Run: headless pygame with SDL's dummy video driver; simulated clock (each Clock.tick advances the game by its frame time, no real sleeping); random seed 0; keys injected as events and as key.get_pressed() state; no mouse input.
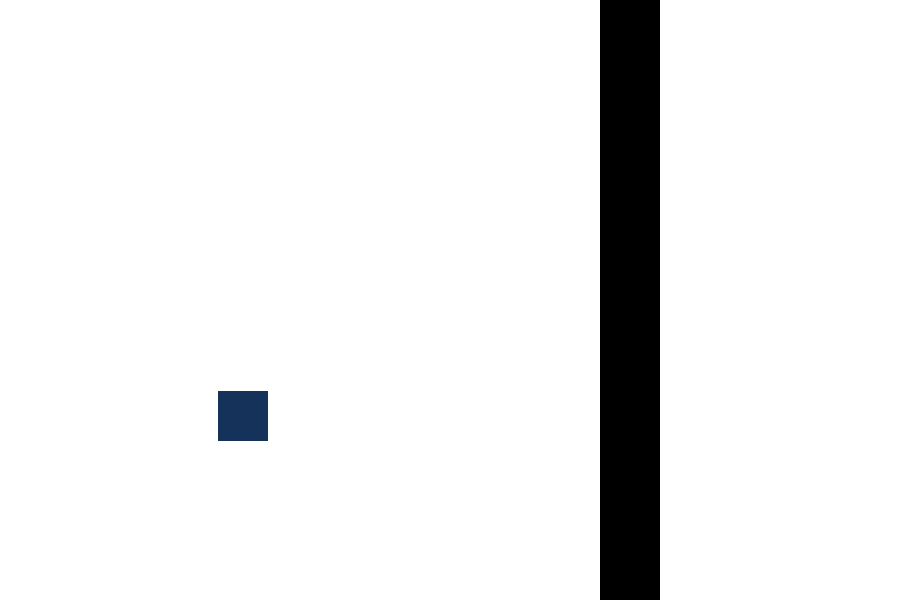
Frame 1 of 4 · flips 1–60 · no input
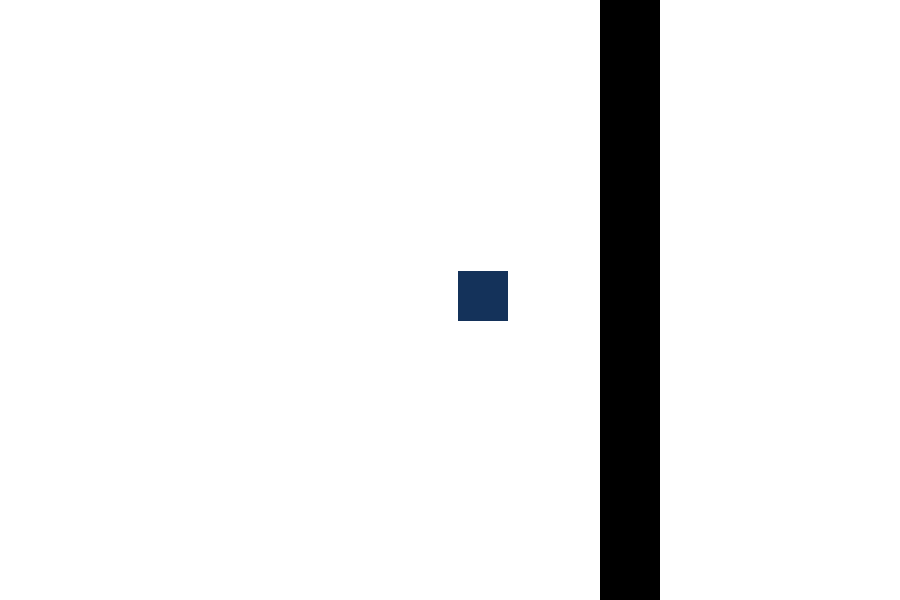
Frame 2 of 4 · flips 61–180 · tapped SPACE, RETURN · held RIGHT (→), D
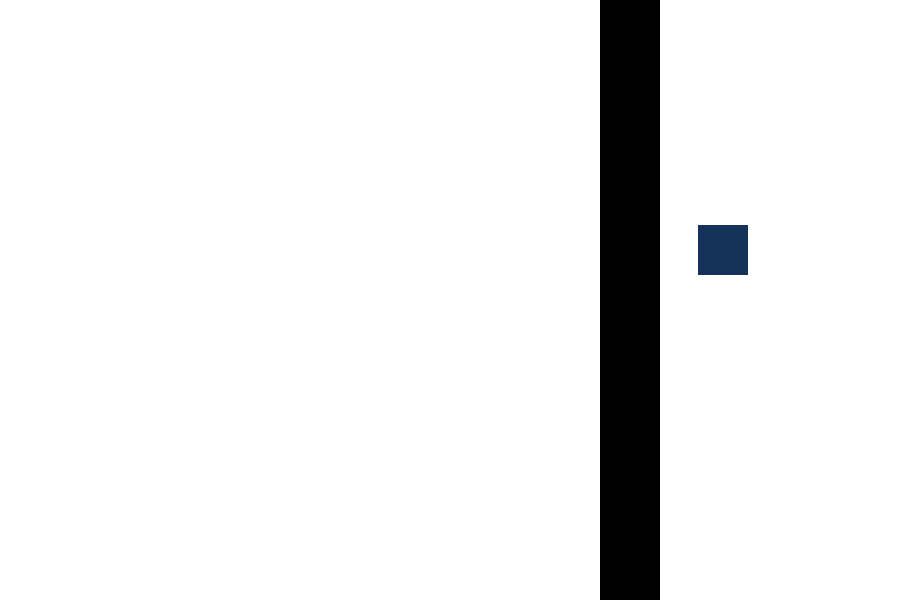
Frame 3 of 4 · flips 181–300 · held DOWN (↓), S
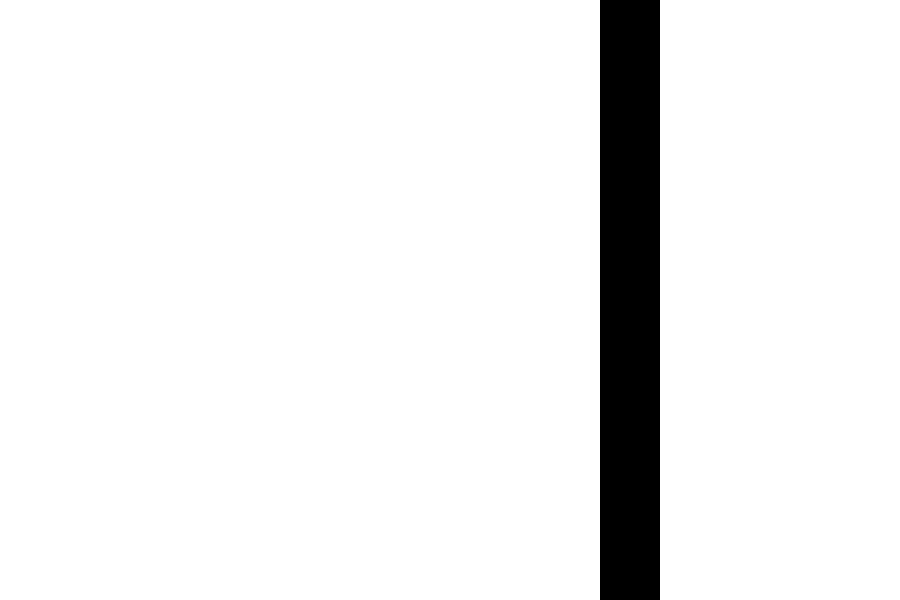
Frame 4 of 4 · flips 301–420 · held LEFT (←), A, UP (↑), W

The pygame program that drew these frames:

import pygame, sys

# General setup
pygame.init()
pygame.mixer.init()
clock = pygame.time.Clock()

# Game Screen
screen_width = 900
screen_height = 600
screen = pygame.display.set_mode((screen_width,screen_height))
pygame.display.set_caption("Character Collision Bounce - Physics")

# Some important vars
FPS = 120
G = 1

obstacle = pygame.Rect(screen_width - 300, 0, 60, screen_height)
player_dummy = pygame.Rect(100, screen_height - 150, 50, 50)

player_dummy_positions = [player_dummy.topleft]
while True:
    clock.tick(FPS)
    for event in pygame.event.get():
        if event.type == pygame.QUIT or (event.type==pygame.KEYDOWN and event.key == pygame.K_q):
            pygame.quit()
            sys.exit()

    screen.fill((255, 255, 255))

    pygame.draw.rect(screen, (0,0,0), obstacle)
    pygame.draw.rect(screen, (20, 50, 90), player_dummy)

    #Tracking player_dummy positions
    player_dummy_positions += [player_dummy.topleft]

    if len(player_dummy_positions) > 1:
        player_dummy_positions = player_dummy_positions[-2:]

    player_latest_position = player_dummy_positions[-1]
    player_2nd_latest_position = player_dummy_positions[-2]

    if player_latest_position[0] + player_dummy.width < obstacle.x:
        #Moving dummy player
        player_dummy.x += 2*G
        player_dummy.y -= G
    else:
        new_change = []
        if player_2nd_latest_position != player_latest_position:
            new_change += [player_latest_position[0] - player_2nd_latest_position[0]]
            new_change += [player_latest_position[1] - player_2nd_latest_position[1]]

        player_dummy.x += new_change[0]
        player_dummy.y -= new_change[1]
        print(new_change)

    pygame.display.update()
